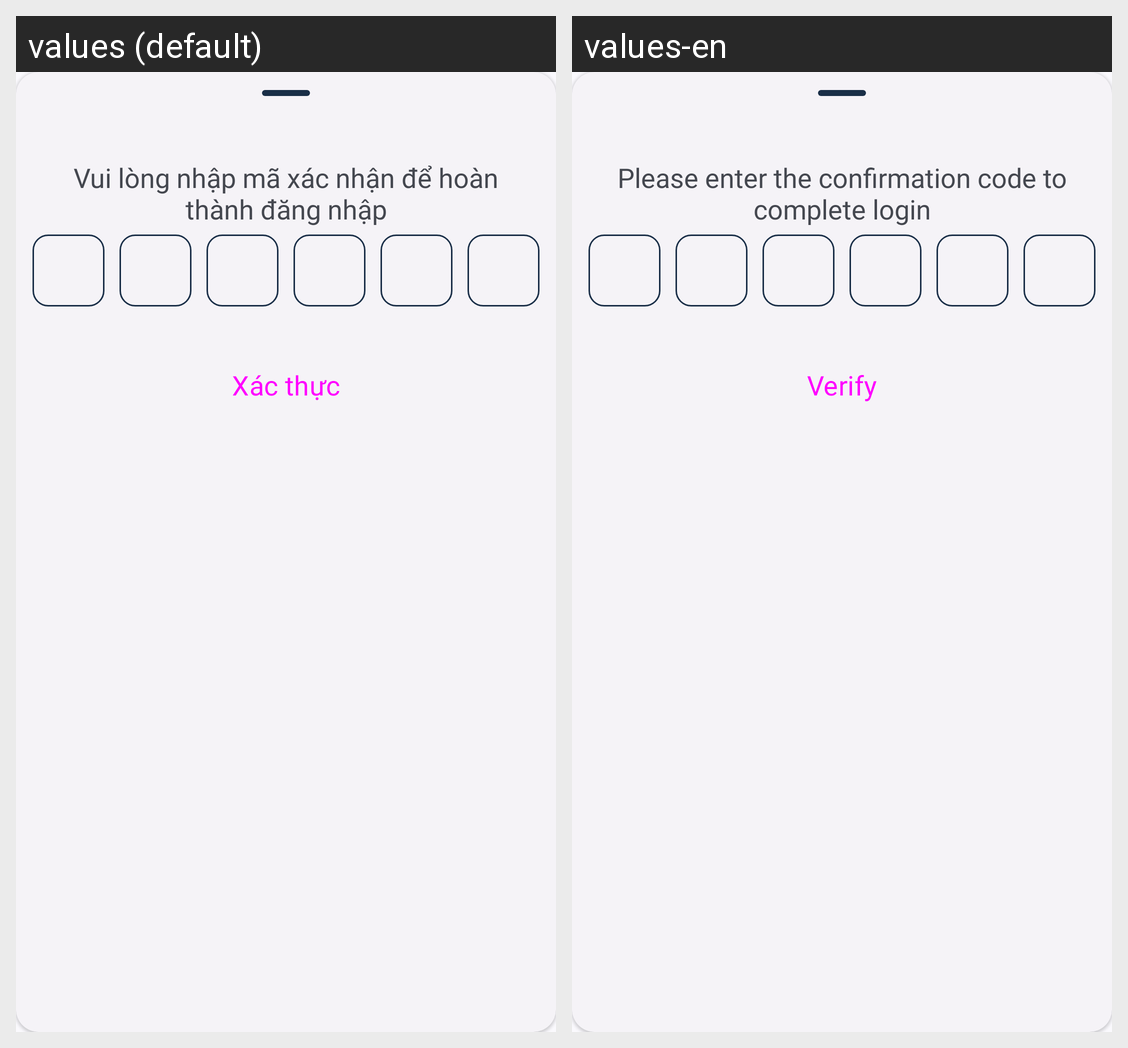

Translations of the strings shown on this Android screen, per locale in the grid:
Android screen res/layout/bottomsheet_verify_otp.xml rendered under 2 locales, left to right: values (default), values-en. Device: Nexus 5 (rendered at 1080×1920; each locale shown at half size, 540×960, under a caption strip naming it); theme Theme.Stech.
Strings drawn on this screen, with the default value and each locale's value (text and hints the layout hard-codes, and strings that could not be matched under every locale, appear in the picture but are not listed):

otp_msg
  values: Vui lòng nhập mã xác nhận để hoàn thành đăng nhập
  values-en: Please enter the confirmation code to complete login

verify
  values: Xác thực
  values-en: Verify
